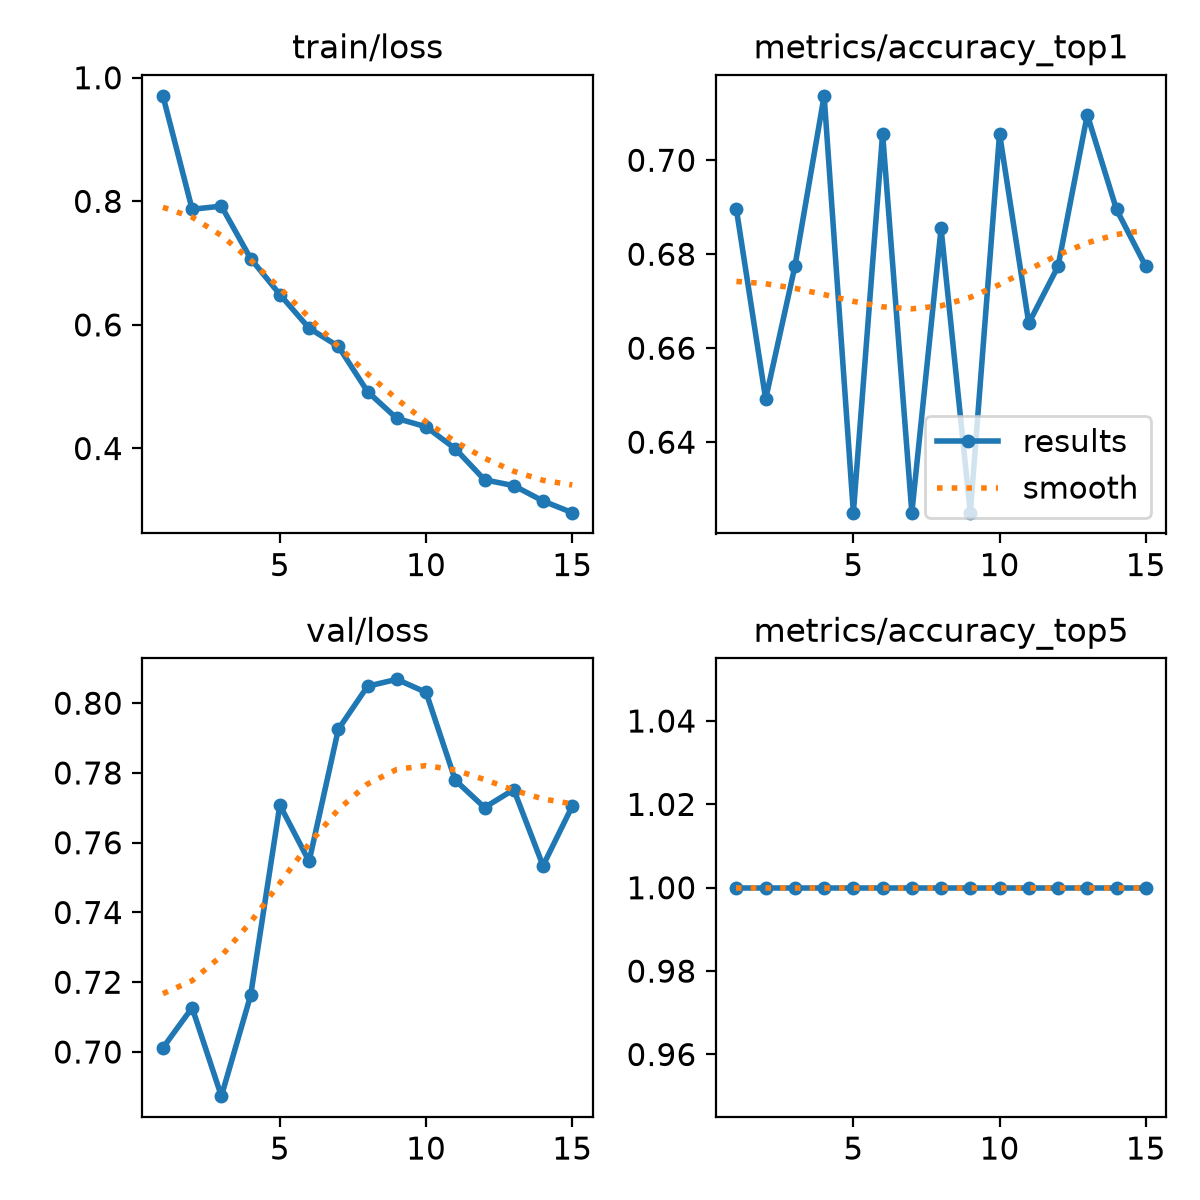

Data behind this chart, as committed beside it:
epoch, time, train/loss, metrics/accuracy_top1, metrics/accuracy_top5, val/loss, lr/pg0, lr/pg1, lr/pg2
1, 67.69, 0.9707, 0.6895, 1, 0.7012, 0.0004709, 0.0004709, 0.0004709
2, 137, 0.7872, 0.6492, 1, 0.7127, 0.0008847, 0.0008847, 0.0008847
3, 207.4, 0.7923, 0.6774, 1, 0.6873, 0.001236, 0.001236, 0.001236
4, 281.2, 0.7074, 0.7137, 1, 0.7162, 0.001146, 0.001146, 0.001146
5, 351.3, 0.6492, 0.625, 1, 0.7708, 0.001052, 0.001052, 0.001052
6, 446, 0.5947, 0.7056, 1, 0.7546, 0.0009574, 0.0009574, 0.0009574
7, 555.2, 0.5653, 0.625, 1, 0.7925, 0.0008631, 0.0008631, 0.0008631
8, 642.6, 0.492, 0.6855, 1, 0.8049, 0.0007688, 0.0007688, 0.0007688
9, 720.6, 0.4487, 0.625, 1, 0.8068, 0.0006745, 0.0006745, 0.0006745
10, 793.6, 0.4352, 0.7056, 1, 0.8031, 0.0005802, 0.0005802, 0.0005802
11, 871.8, 0.3996, 0.6653, 1, 0.7779, 0.0004859, 0.0004859, 0.0004859
12, 944.1, 0.3493, 0.6774, 1, 0.7701, 0.0003915, 0.0003915, 0.0003915
13, 1020, 0.3399, 0.7097, 1, 0.7752, 0.0002972, 0.0002972, 0.0002972
14, 1107, 0.315, 0.6895, 1, 0.7534, 0.0002029, 0.0002029, 0.0002029
15, 1208, 0.2962, 0.6774, 1, 0.7705, 0.0001086, 0.0001086, 0.0001086
